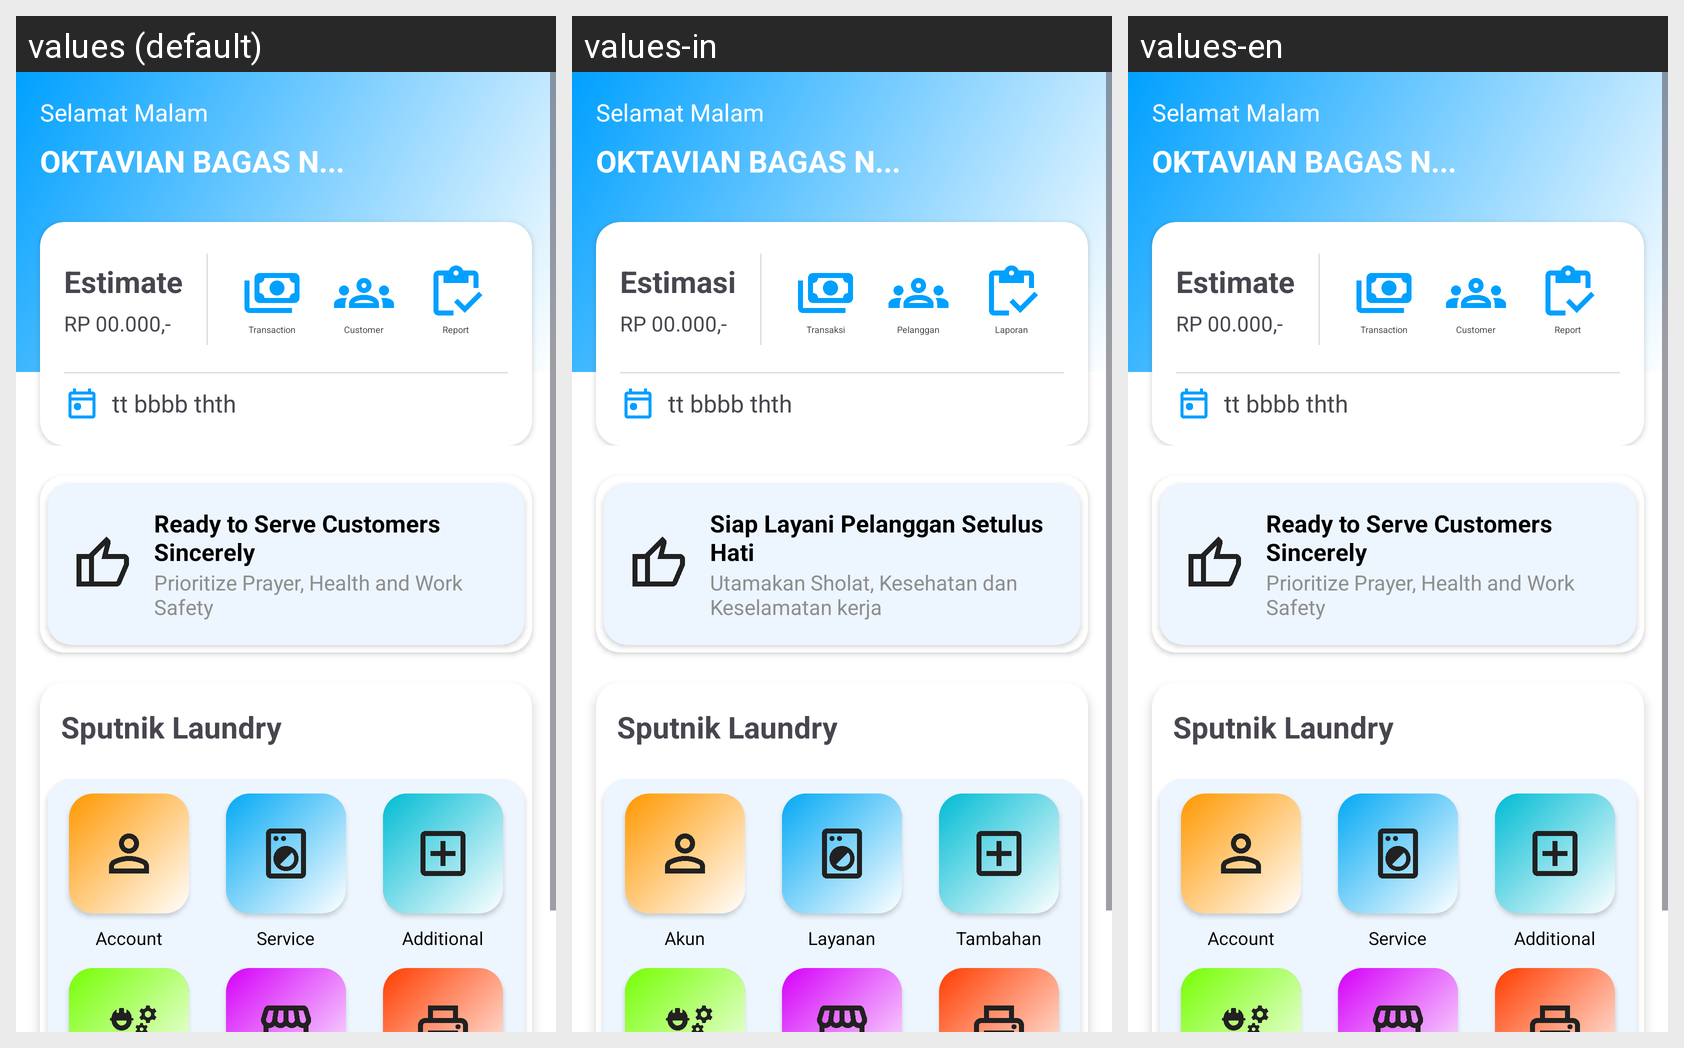

For this localized Android screen grid, give each drawn string resource with its value in every locale shown.
Android screen res/layout/activity_main.xml rendered under 3 locales, left to right: values (default), values-in, values-en. Device: Nexus 5 (rendered at 1080×1920; each locale shown at half size, 540×960, under a caption strip naming it); theme Theme.MyApp.NoActionBar.
Strings drawn on this screen, with the default value and each locale's value (text and hints the layout hard-codes, and strings that could not be matched under every locale, appear in the picture but are not listed):

Estimasi
  values: Estimate
  values-in: Estimasi
  values-en: Estimate

Transaksi
  values: Transaction
  values-in: Transaksi
  values-en: Transaction

Pelanggan
  values: Customer
  values-in: Pelanggan
  values-en: Customer

Laporan
  values: Report
  values-in: Laporan
  values-en: Report

Siap_Layani_Pelanggan_Setulus_Hati
  values: Ready to Serve Customers Sincerely
  values-in: Siap Layani Pelanggan Setulus Hati
  values-en: Ready to Serve Customers Sincerely

Utamakan_Sholat_Kesehatan_dan_Keselamatan_kerja
  values: Prioritize Prayer, Health and Work Safety
  values-in: Utamakan Sholat, Kesehatan dan Keselamatan kerja
  values-en: Prioritize Prayer, Health and Work Safety

Akun
  values: Account
  values-in: Akun
  values-en: Account

Layanan
  values: Service
  values-in: Layanan
  values-en: Service

Tambahan
  values: Additional
  values-in: Tambahan
  values-en: Additional
